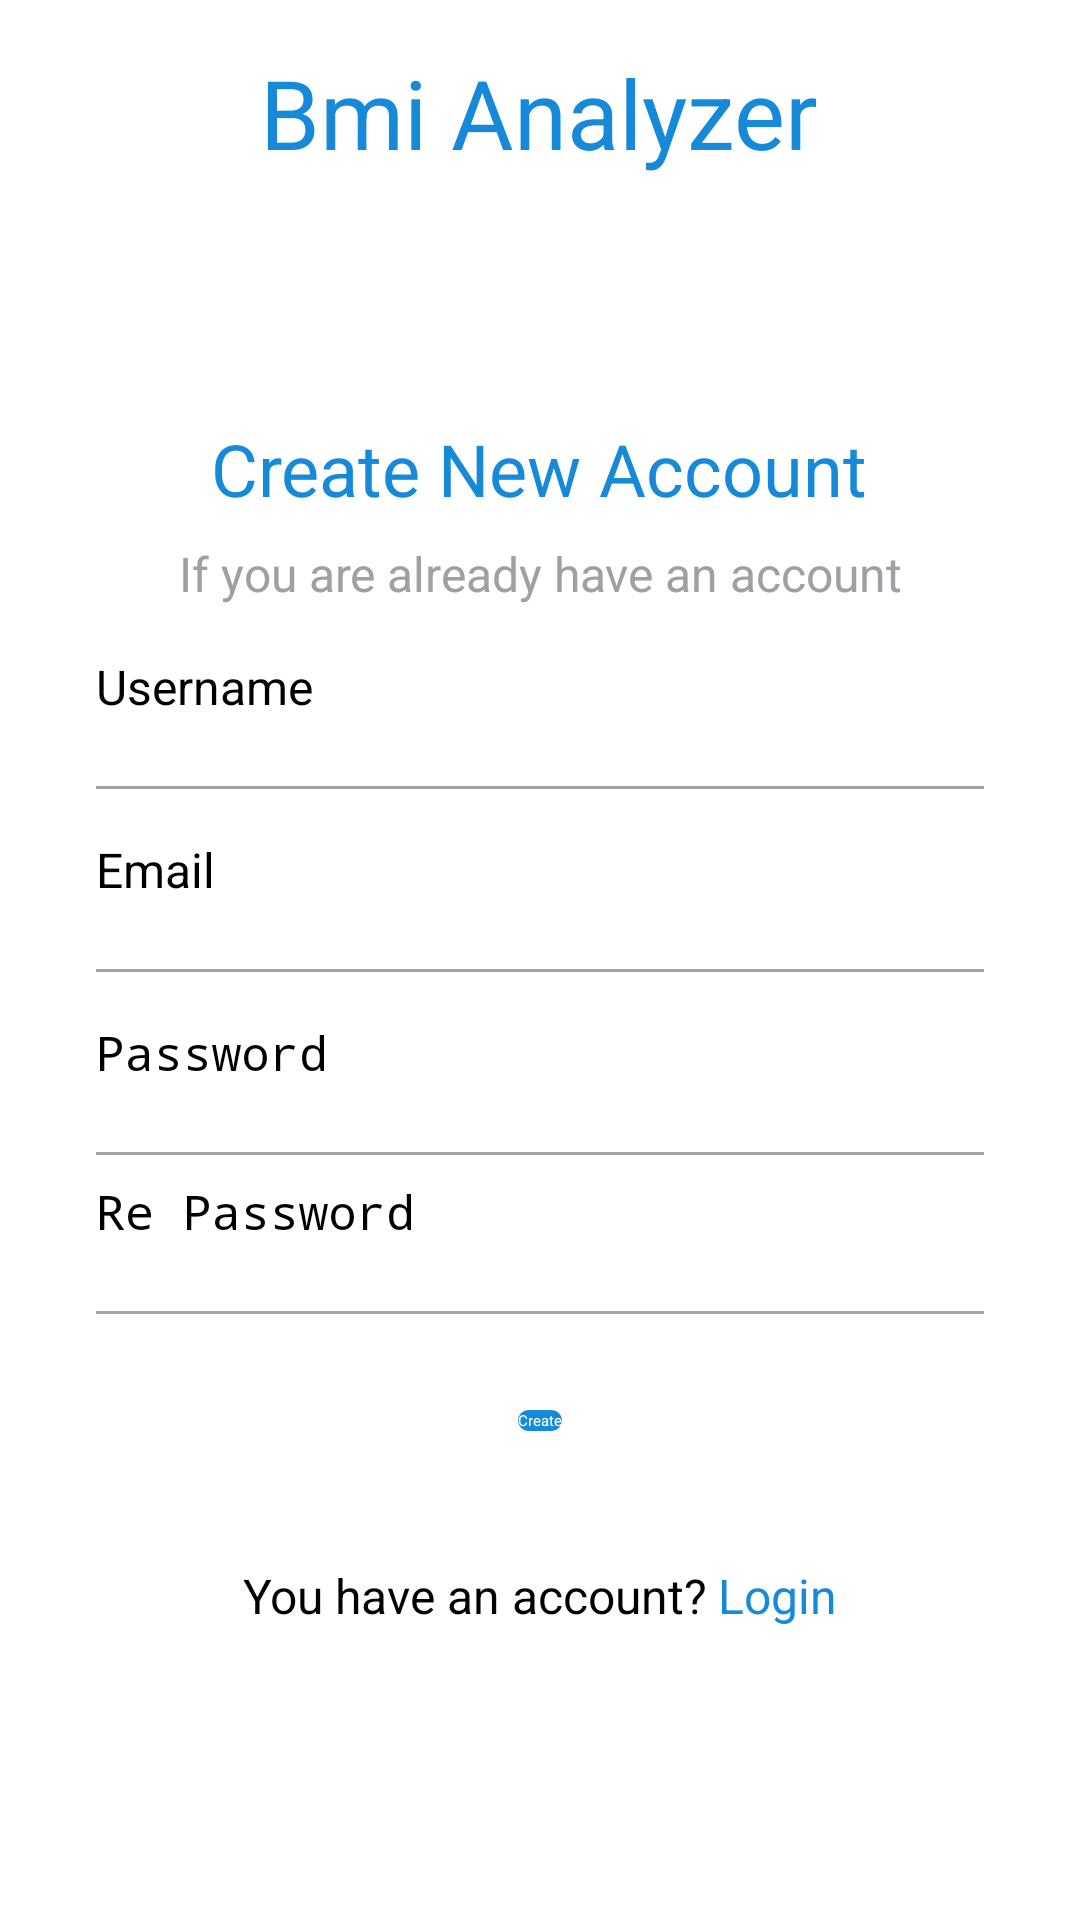

Produce the Android XML layout that renders to this screen, including the resource entries it uses.
<!-- AndroidManifest.xml: application theme Theme.UniversityProject -->
<!-- res/layout/activity_sign_up.xml -->
<?xml version="1.0" encoding="utf-8"?>
<LinearLayout xmlns:android="http://schemas.android.com/apk/res/android"
    xmlns:app="http://schemas.android.com/apk/res-auto"
    xmlns:tools="http://schemas.android.com/tools"
    android:layout_width="match_parent"
    android:layout_height="match_parent"
    tools:context=".ui.auth.Sign_upActivity"
    android:background="@color/white"

    android:orientation="vertical"
    android:padding="16dp">

    <TextView
        android:layout_width="wrap_content"
        android:layout_height="wrap_content"
        android:text="@string/bmi_analyzer"
        android:textColor="@color/primary_color"
        android:textSize="32sp"
        android:layout_gravity="center"
        />

    <LinearLayout
        android:layout_width="match_parent"
        android:layout_height="match_parent"
        android:orientation="vertical"
        android:background="@color/white"
        android:layout_marginTop="12dp"
        android:gravity="center"
        >
        <TextView
            android:layout_width="wrap_content"
            android:layout_height="wrap_content"
            android:gravity="center"
            android:text="Create New Account"
            android:textSize="24sp"
            android:textColor="@color/primary_color"/>

        <TextView
            android:layout_width="wrap_content"
            android:layout_height="wrap_content"
            android:gravity="center"
            android:text="If you are already have an account"
            android:textSize="16sp"
            android:textColor="@color/hint_color"
            android:layout_marginTop="8dp"/>



        <EditText
            android:id="@+id/username"
            android:layout_width="match_parent"
            android:layout_height="45dp"
            android:layout_margin="16dp"
            android:hint="Username"
            android:textColor="@color/black"
            android:inputType="text"
            android:layoutDirection="ltr"
            android:textDirection="ltr"
            android:textSize="16sp"
            android:background="@drawable/ed_background"
            />

        <EditText
            android:id="@+id/email"
            android:layout_width="match_parent"
            android:layout_height="45dp"
            android:layout_marginBottom="8dp"
            android:layout_marginStart="16dp"
            android:layout_marginEnd="16dp"
            android:hint="Email"
            android:textColor="@color/black"
            android:inputType="textEmailAddress"
            android:layoutDirection="ltr"
            android:textDirection="ltr"
            android:textSize="16sp"

            android:background="@drawable/ed_background"
            />
        <LinearLayout
            android:layout_width="match_parent"
            android:layout_height="wrap_content"
            android:orientation="horizontal"
            android:layout_marginTop="8dp"
            android:layout_marginEnd="16dp"
            android:layout_marginStart="16dp"
            android:background="@drawable/ed_background"

            >

            <EditText
                android:id="@+id/password"
                android:layout_width="0dp"
                android:layout_height="45dp"
                android:layout_weight="1"
                android:background="@drawable/ed_background"
                android:hint="Password"
                android:inputType="textPassword"
                android:layoutDirection="ltr"
                android:textColor="@color/black"
                android:textDirection="ltr"
                android:textSize="16sp"

                />


            <ImageView
                android:id="@+id/hide_password"
                android:layout_width="wrap_content"
                android:layout_height="wrap_content"
                android:layout_gravity="center_vertical"
                android:src="@drawable/ic_hide_password"/>

            <ImageView
                android:id="@+id/show_password"
                android:layout_width="wrap_content"
                android:layout_height="wrap_content"
                android:layout_gravity="center_vertical"
                android:src="@drawable/ic_show_bassword"
                android:visibility="gone"/>


        </LinearLayout>

        <LinearLayout
            android:layout_width="match_parent"
            android:layout_height="wrap_content"
            android:orientation="horizontal"
            android:layout_marginTop="8dp"
            android:layout_marginEnd="16dp"
            android:layout_marginStart="16dp"
            android:background="@drawable/ed_background"

            >

            <EditText
                android:id="@+id/re_password"
                android:layout_width="0dp"
                android:layout_height="45dp"
                android:layout_weight="1"
                android:background="@drawable/ed_background"
                android:hint="Re Password"
                android:inputType="textPassword"
                android:layoutDirection="ltr"
                android:textColor="@color/black"
                android:textDirection="ltr"
                android:textSize="16sp"
                />





        </LinearLayout>


        <Button
            android:id="@+id/create"
            android:layout_width="wrap_content"
            android:layout_height="wrap_content"
            android:layout_margin="32dp"
            android:background="@drawable/ripple_button_background"
            android:text="Create"
            android:textAllCaps="false"
            android:textColor="@color/white"/>


        <LinearLayout
            android:layout_width="match_parent"
            android:layout_height="wrap_content"
            android:layout_margin="12dp"
            android:gravity="center_horizontal"
            android:orientation="horizontal">

            <TextView
                android:layout_width="wrap_content"
                android:layout_height="wrap_content"
                android:gravity="center"
                android:text="You have an account?"
                android:textColor="@color/black"
                android:textSize="16sp"
                />
            <TextView
                android:id="@+id/login"
                android:layout_width="wrap_content"
                android:layout_height="wrap_content"
                android:gravity="center"
                android:text=" Login"
                android:textColor="@color/primary_color"
                android:textSize="16sp"
                />
        </LinearLayout>

    </LinearLayout>


</LinearLayout>
<!-- resources referenced by this layout -->
<resources>
  <color name="black">#FF000000</color>
  <color name="hint_color">#9DA1A3</color>
  <color name="primary_color">#1689D9</color>
  <color name="white">#FFFFFFFF</color>
  <!-- drawable ed_background (drawable-v24) -->
  <?xml version="1.0" encoding="utf-8"?>
  <layer-list xmlns:android="http://schemas.android.com/apk/res/android">
      <item android:top="44dp">
          <shape >
              <solid android:color="#A5A3A3"  />
          </shape>
      </item>
  </layer-list>
  <!-- drawable ripple_button_background (drawable-v24) -->
  <?xml version="1.0" encoding="utf-8"?>
  <ripple
      xmlns:android="http://schemas.android.com/apk/res/android"
      xmlns:tools="http://schemas.android.com/tools"
      android:color="@color/white"
      tools:targetApi="lollipop">
      <item android:id="@android:id/mask">
          <shape android:shape="rectangle">
              <solid android:color="#b6ffffff" />
  
          </shape>
      </item>
  
      <item>
          <shape android:shape="rectangle">
              
              <solid android:color="@color/primary_color" />
  
              <corners
                  android:radius="8dp"
                  />
  
  
  
          </shape>
      </item>
  </ripple>
  <string name="bmi_analyzer">Bmi Analyzer</string>
</resources>
